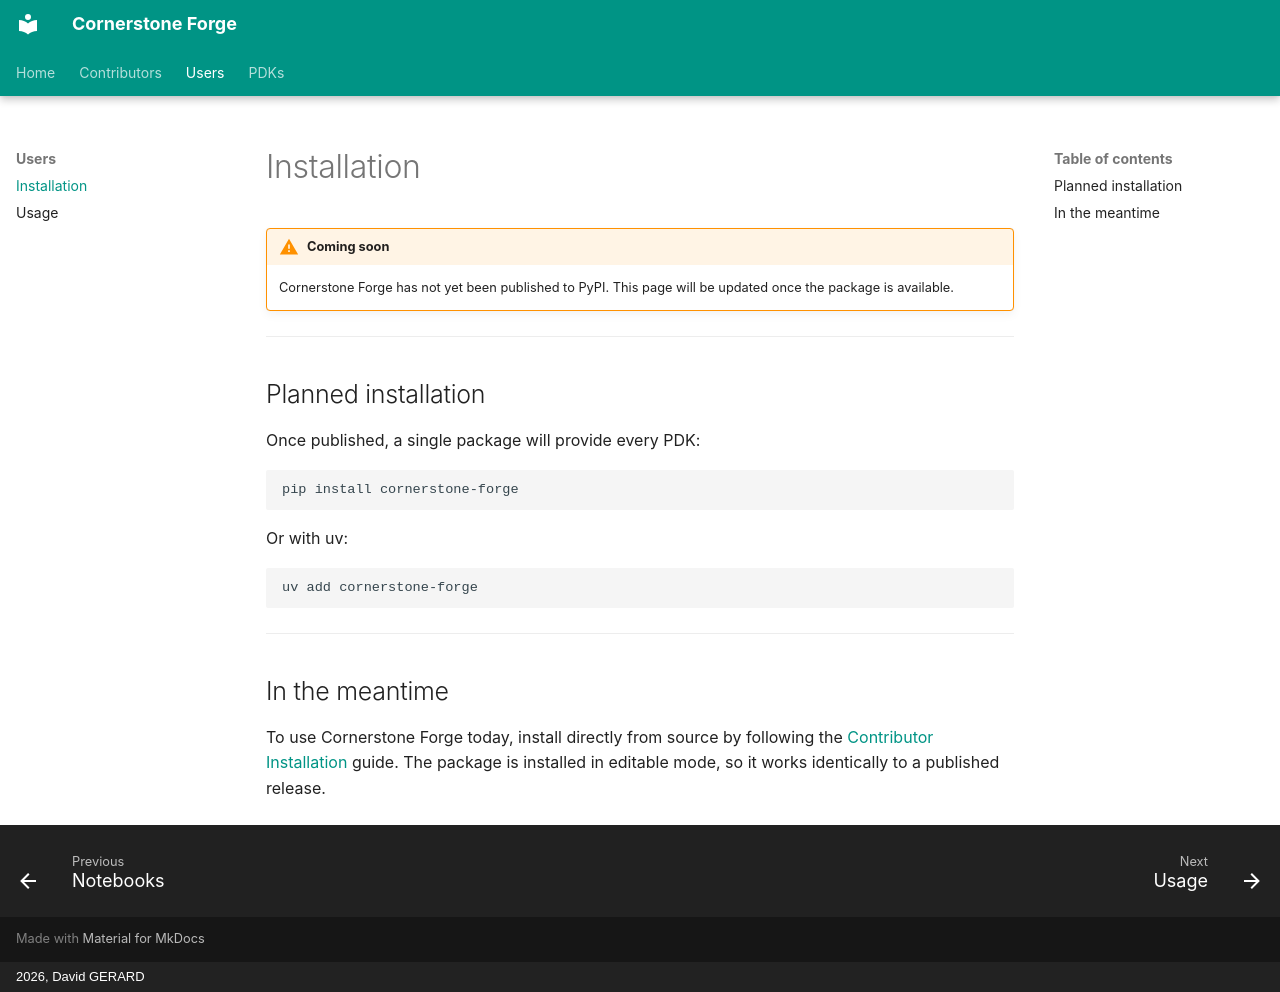

repository: David-GERARD/cornerstone-forge · page: users/installation/index.html · generator: mkdocs · copyright: 2026, David GERARD

# Installation

!!! warning "Coming soon"
    Cornerstone Forge has not yet been published to PyPI.
    This page will be updated once the package is available.

---

## Planned installation

Once published, a single package will provide every PDK:

```bash
pip install cornerstone-forge
```

Or with uv:

```bash
uv add cornerstone-forge
```

---

## In the meantime

To use Cornerstone Forge today, install directly from source by following the [Contributor Installation](../developers/installation.md) guide. The package is installed in editable mode, so it works identically to a published release.
